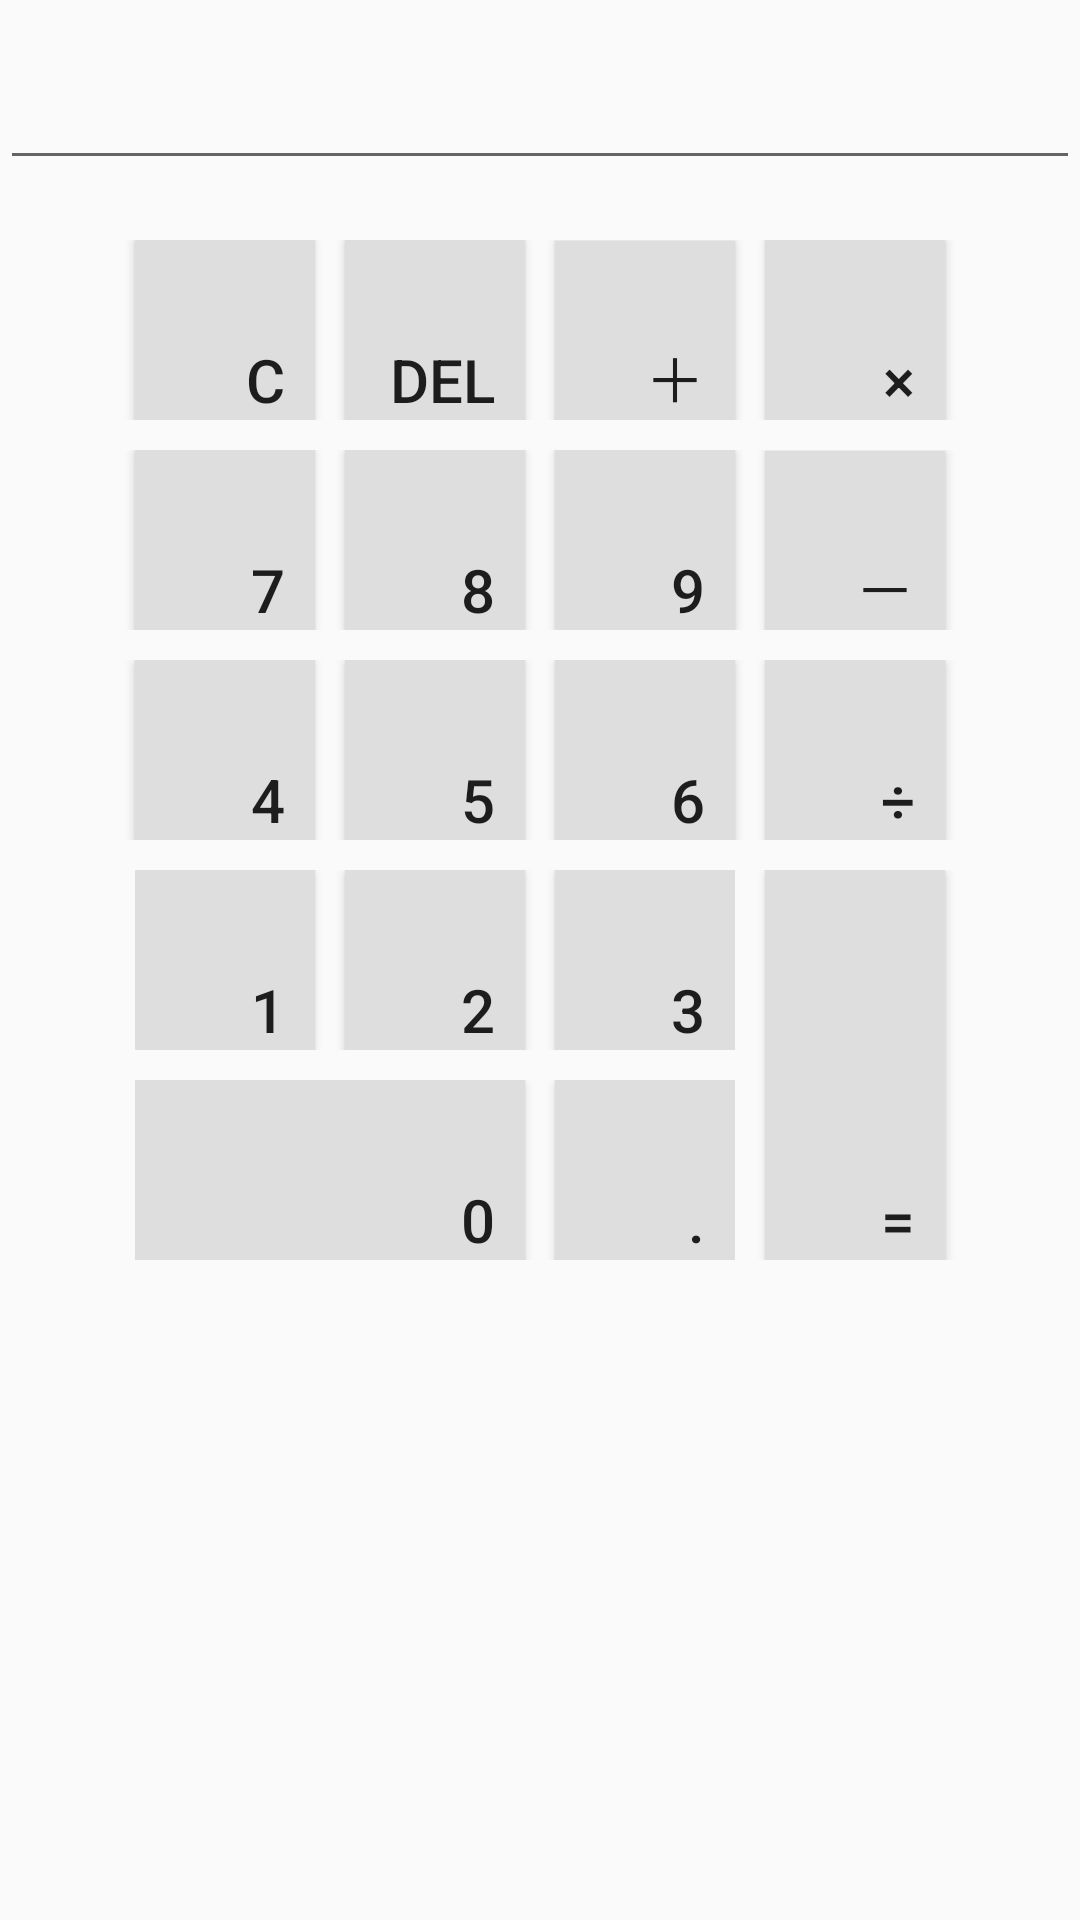

Layout XML and referenced resources for this Android screen:
<!-- AndroidManifest.xml: application theme AppThemeParent -->
<!-- res/layout/activity_calculator.xml -->
<?xml version="1.0" encoding="utf-8"?>
<LinearLayout xmlns:android="http://schemas.android.com/apk/res/android"
    android:layout_width="match_parent"
    android:layout_height="match_parent"
    android:orientation="vertical"
    android:gravity="center_horizontal">

    <EditText
        android:id="@+id/Edit_Text"
        android:layout_width="match_parent"
        android:layout_height="60dp"
        android:textSize="20sp"
        android:editable="false"
        android:gravity="right|bottom"
        />
    <LinearLayout
        android:layout_width="match_parent"
        android:layout_height="match_parent"
        android:gravity="center_horizontal"
        android:layout_marginTop="10dip"
        android:orientation="vertical">
        <LinearLayout
            android:layout_width="match_parent"
            android:layout_height="wrap_content"
            android:gravity="center_horizontal"
            android:layout_marginTop="10dp"
            android:orientation="horizontal">
            <Button
                android:id="@+id/button_clear"
                android:gravity="right|bottom"
                android:layout_width="60dp"
                android:layout_height="60dp"
                android:paddingTop="10dp"
                android:paddingRight="10dp"
                android:textSize="20sp"
                android:background="@drawable/selector_whitetogray"
                android:text="C"/>
            <Button
                android:id="@+id/button_delete"
                android:gravity="right|bottom"
                android:layout_width="60dp"
                android:layout_height="60dp"
                android:paddingTop="10dp"
                android:paddingRight="10dp"
                android:layout_marginLeft="10dp"
                android:textSize="20sp"
                android:background="@drawable/selector_whitetogray"
                android:text="Del"/>
            <Button
                android:id="@+id/button_add"
                android:gravity="right|bottom"
                android:layout_width="60dp"
                android:layout_height="60dp"
                android:paddingTop="10dp"
                android:paddingRight="10dp"
                android:layout_marginLeft="10dp"
                android:textSize="20sp"
                android:background="@drawable/selector_whitetogray"
                android:text="＋"/>
            <Button
                android:id="@+id/button_mul"
                android:gravity="right|bottom"
                android:layout_width="60dp"
                android:layout_height="60dp"
                android:paddingTop="10dp"
                android:paddingRight="10dp"
                android:layout_marginLeft="10dp"
                android:textSize="20sp"
                android:background="@drawable/selector_whitetogray"
                android:text="×"/>

        </LinearLayout>
        <LinearLayout
            android:layout_width="match_parent"
            android:layout_height="wrap_content"
            android:gravity="center_horizontal"
            android:layout_marginTop="10dp"
            android:orientation="horizontal">

            <Button
                android:id="@+id/button_7"
                android:gravity="right|bottom"
                android:layout_width="60dp"
                android:layout_height="60dp"
                android:paddingTop="10dp"
                android:paddingRight="10dp"
                android:textSize="20sp"
                android:background="@drawable/selector_whitetogray"
                android:text="7"/>
            <Button
                android:id="@+id/button_8"
                android:gravity="right|bottom"
                android:layout_width="60dp"
                android:layout_height="60dp"
                android:paddingTop="10dp"
                android:paddingRight="10dp"
                android:layout_marginLeft="10dp"
                android:textSize="20sp"
                android:background="@drawable/selector_whitetogray"
                android:text="8"/>
            <Button
                android:id="@+id/button_9"
                android:gravity="right|bottom"
                android:layout_width="60dp"
                android:layout_height="60dp"
                android:paddingTop="10dp"
                android:paddingRight="10dp"
                android:layout_marginLeft="10dp"
                android:textSize="20sp"
                android:background="@drawable/selector_whitetogray"
                android:text="9"/>
            <Button
                android:id="@+id/button_sub"
                android:gravity="right|bottom"
                android:layout_width="60dp"
                android:layout_height="60dp"
                android:paddingTop="10dp"
                android:paddingRight="10dp"
                android:layout_marginLeft="10dp"
                android:textSize="20sp"
                android:background="@drawable/selector_whitetogray"
                android:text="－"/>
        </LinearLayout>
        <LinearLayout
            android:layout_width="match_parent"
            android:layout_height="wrap_content"
            android:gravity="center_horizontal"
            android:layout_marginTop="10dp"
            android:orientation="horizontal">
            <Button
                android:id="@+id/button_4"
                android:gravity="right|bottom"
                android:layout_width="60dp"
                android:layout_height="60dp"
                android:paddingTop="10dp"
                android:paddingRight="10dp"
                android:textSize="20sp"
                android:background="@drawable/selector_whitetogray"
                android:text="4"/>
            <Button
                android:id="@+id/button_5"
                android:gravity="right|bottom"
                android:layout_width="60dp"
                android:layout_height="60dp"
                android:paddingTop="10dp"
                android:paddingRight="10dp"
                android:layout_marginLeft="10dp"
                android:textSize="20sp"
                android:background="@drawable/selector_whitetogray"
                android:text="5"/>
            <Button
                android:id="@+id/button_6"
                android:gravity="right|bottom"
                android:layout_width="60dp"
                android:layout_height="60dp"
                android:paddingTop="10dp"
                android:paddingRight="10dp"
                android:layout_marginLeft="10dp"
                android:textSize="20sp"
                android:background="@drawable/selector_whitetogray"
                android:text="6"/>
            <Button
                android:id="@+id/button_mins"
                android:gravity="right|bottom"
                android:layout_width="60dp"
                android:layout_height="60dp"
                android:paddingTop="10dp"
                android:paddingRight="10dp"
                android:layout_marginLeft="10dp"
                android:textSize="20sp"
                android:background="@drawable/selector_whitetogray"
                android:text="÷"/>

        </LinearLayout>

        <LinearLayout
            android:layout_width="match_parent"
            android:layout_height="wrap_content"
            android:layout_marginTop="10dp"
            android:gravity="center_horizontal"
            android:orientation="horizontal">
            <LinearLayout
                android:layout_width="wrap_content"
                android:layout_height="wrap_content"
                android:gravity="center_horizontal"
                android:orientation="vertical">
                <LinearLayout
                    android:layout_width="wrap_content"
                    android:layout_height="wrap_content"
                    android:gravity="center_horizontal"
                    android:orientation="horizontal">
                    <Button
                        android:id="@+id/button_1"
                        android:gravity="right|bottom"
                        android:layout_width="60dp"
                        android:layout_height="60dp"
                        android:layout_alignLeft="@+id/button_4"
                        android:paddingTop="10dp"
                        android:paddingRight="10dp"
                        android:textSize="20sp"
                        android:background="@drawable/selector_whitetogray"
                        android:text="1"/>
                    <Button
                        android:id="@+id/button_2"
                        android:gravity="right|bottom"
                        android:layout_width="60dp"
                        android:layout_height="60dp"
                        android:layout_alignLeft="@+id/button_5"
                        android:paddingTop="10dp"
                        android:paddingRight="10dp"
                        android:layout_marginLeft="10dp"
                        android:textSize="20sp"
                        android:background="@drawable/selector_whitetogray"
                        android:text="2"/>
                    <Button
                        android:id="@+id/button_3"
                        android:gravity="right|bottom"
                        android:layout_width="60dp"
                        android:layout_height="60dp"
                        android:layout_alignLeft="@+id/button_6"
                        android:paddingTop="10dp"
                        android:paddingRight="10dp"
                        android:layout_marginLeft="10dp"
                        android:textSize="20sp"
                        android:background="@drawable/selector_whitetogray"
                        android:text="3"/>

                </LinearLayout>
                <LinearLayout
                    android:layout_width="wrap_content"
                    android:gravity="center_horizontal"
                    android:layout_height="wrap_content"
                    android:layout_marginTop="10dp"
                    android:orientation="horizontal">
                    <Button
                        android:id="@+id/button_0"
                        android:gravity="right|bottom"
                        android:layout_width="130dp"
                        android:layout_height="60dp"
                        android:paddingTop="10dp"
                        android:paddingRight="10dp"
                        android:textSize="20sp"
                        android:background="@drawable/selector_whitetogray"
                        android:text="0"/>
                    <Button
                        android:id="@+id/button_point"
                        android:gravity="right|bottom"
                        android:layout_width="60dp"
                        android:layout_height="60dp"
                        android:paddingTop="10dp"
                        android:paddingRight="10dp"
                        android:layout_marginLeft="10dp"
                        android:textSize="20sp"
                        android:background="@drawable/selector_whitetogray"
                        android:text="."/>

                </LinearLayout>


            </LinearLayout>
            <Button
                android:id="@+id/button_equals"
                android:gravity="right|bottom"
                android:layout_width="60dp"
                android:layout_height="130dp"
                android:layout_marginLeft="10dp"
                android:paddingTop="10dp"
                android:paddingRight="10dp"
                android:textSize="20sp"
                android:background="@drawable/selector_whitetogray"
                android:text="="/>


        </LinearLayout>

    </LinearLayout>

</LinearLayout>
<!-- resources referenced by this layout -->
<resources>
  <!-- drawable selector_whitetogray (drawable) -->
  <?xml version="1.0" encoding="utf-8"?>
  <selector xmlns:android="http://schemas.android.com/apk/res/android" >
      <item android:state_pressed="true">
          <color android:color="#ffffffff" />
      </item>
      <item>
          <color android:color="#ffDEDEDE" />
      </item>
  
  </selector>
  <style name="AppThemeParent" parent="Theme.AppCompat.Light.NoActionBar">
          
          <item name="colorPrimary">@android:color/holo_red_light</item>
  
      </style>
</resources>
